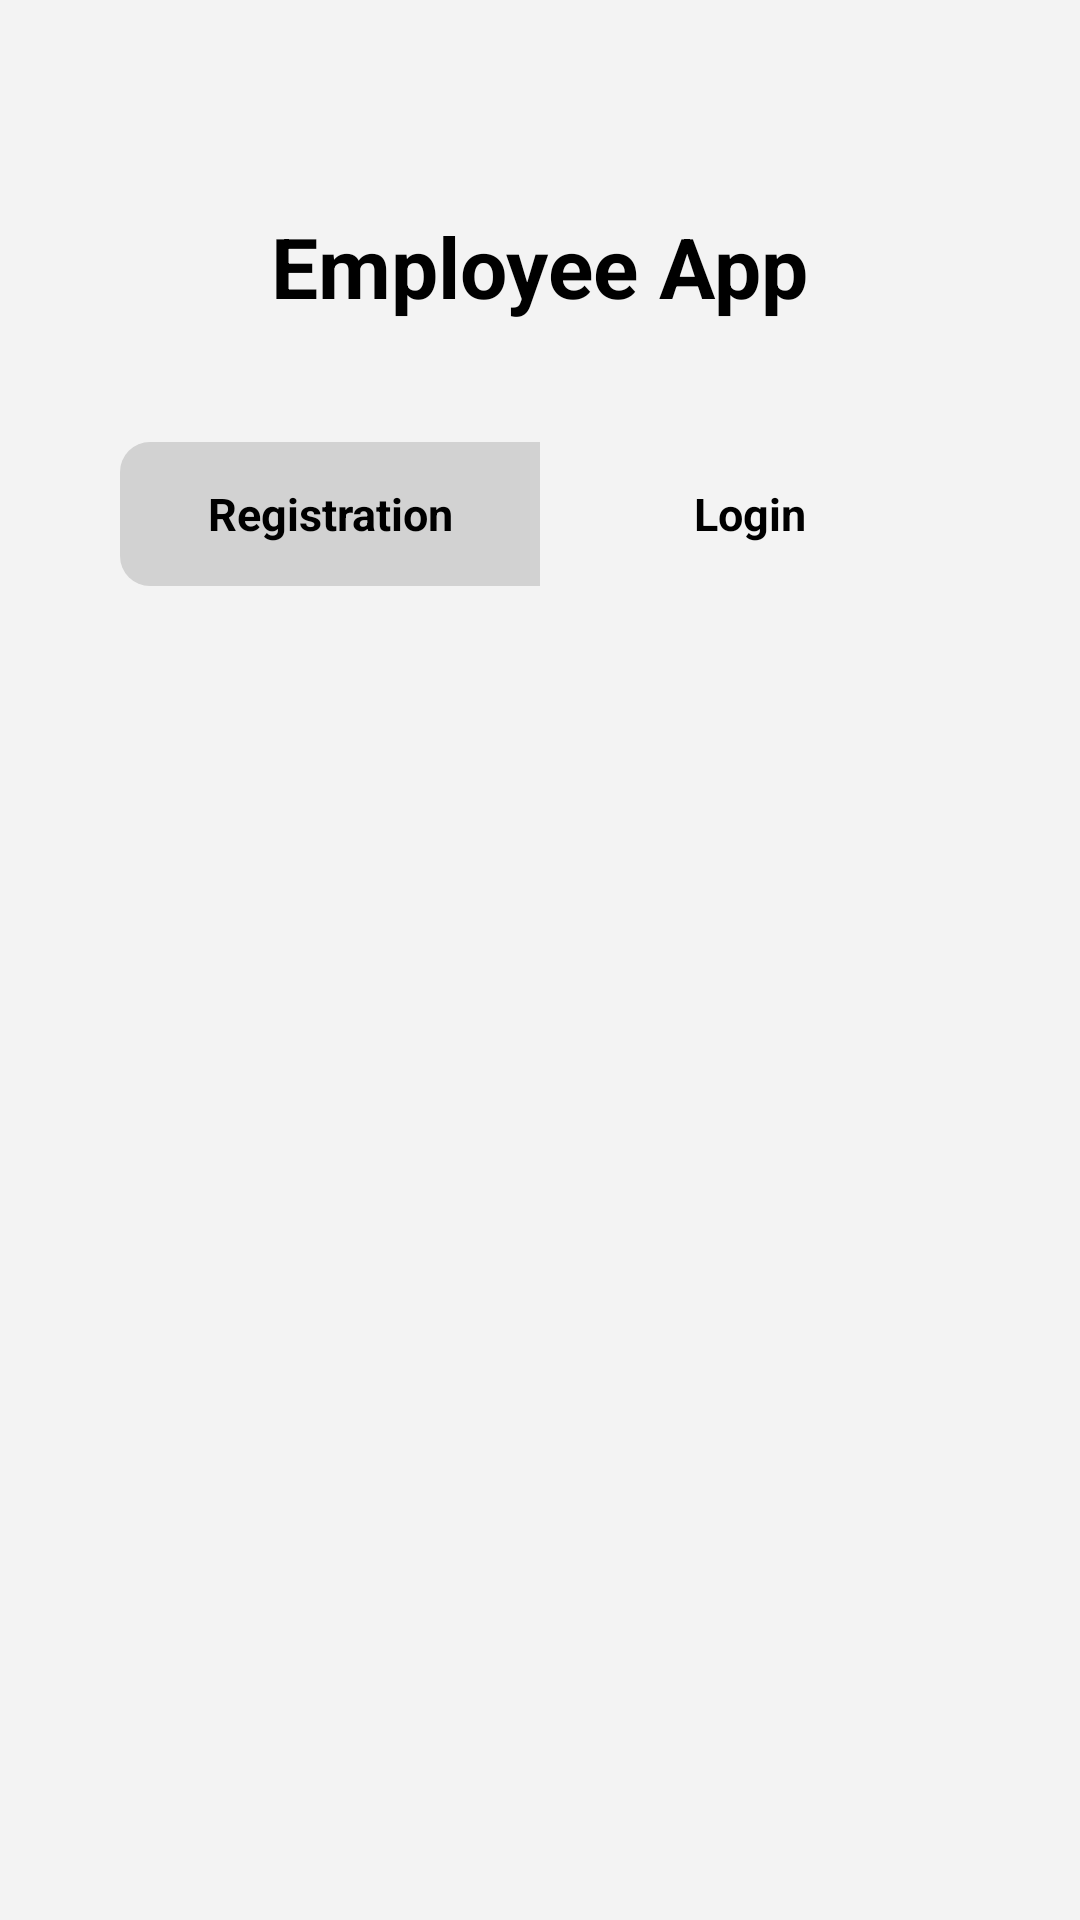

Layout XML and referenced resources for this Android screen:
<!-- AndroidManifest.xml: application theme Theme.EmpployeeAPP -->
<!-- res/layout/activity_main.xml -->
<?xml version="1.0" encoding="utf-8"?>
<ScrollView xmlns:android="http://schemas.android.com/apk/res/android"
    android:layout_width="match_parent"
    android:layout_height="match_parent"
    android:fillViewport="true"
    android:background="#F3F3F3">

    <LinearLayout
        android:layout_width="match_parent"
        android:layout_height="wrap_content"
        android:orientation="vertical"
        android:gravity="center_horizontal"
        android:paddingStart="24dp"
        android:paddingEnd="24dp"
        android:paddingTop="40dp"
        android:paddingBottom="24dp">

        <TextView
            android:id="@+id/tvTitle"
            android:layout_width="wrap_content"
            android:layout_height="wrap_content"
            android:layout_marginTop="30dp"
            android:text="Employee App"
            android:textColor="#000000"
            android:textSize="28sp"
            android:textStyle="bold" />

        <LinearLayout
            android:id="@+id/tabContainer"
            android:layout_width="280dp"
            android:layout_height="48dp"
            android:layout_marginTop="40dp"
            android:background="@drawable/bg_tab_container"
            android:orientation="horizontal"
            android:padding="0dp">

            <TextView
                android:id="@+id/tabRegistration"
                android:layout_width="0dp"
                android:layout_height="match_parent"
                android:layout_weight="1"
                android:background="@drawable/bg_left_selected"
                android:gravity="center"
                android:text="Registration"
                android:textColor="#000000"
                android:textSize="15sp"
                android:textStyle="bold" />

            <TextView
                android:id="@+id/tabLogin"
                android:layout_width="0dp"
                android:layout_height="match_parent"
                android:layout_weight="1"
                android:gravity="center"
                android:text="Login"
                android:textColor="#000000"
                android:textSize="15sp"
                android:textStyle="bold" />
        </LinearLayout>

        <FrameLayout
            android:id="@+id/fragmentContainer"
            android:layout_width="match_parent"
            android:layout_height="wrap_content"
            android:layout_marginTop="28dp" />

    </LinearLayout>

</ScrollView>
<!-- resources referenced by this layout -->
<resources>
  <!-- drawable bg_left_selected (drawable) -->
  <?xml version="1.0" encoding="utf-8"?>
  <shape xmlns:android="http://schemas.android.com/apk/res/android">
      <solid android:color="#D2D2D2"/>
      <corners
          android:topLeftRadius="10dp"
          android:bottomLeftRadius="10dp"
          android:topRightRadius="0dp"
          android:bottomRightRadius="0dp"/>
  </shape>
  <style name="Theme.EmpployeeAPP" parent="Base.Theme.EmpployeeAPP" />
  <style name="Base.Theme.EmpployeeAPP" parent="Theme.Material3.DayNight.NoActionBar">
          
          
      </style>
</resources>
